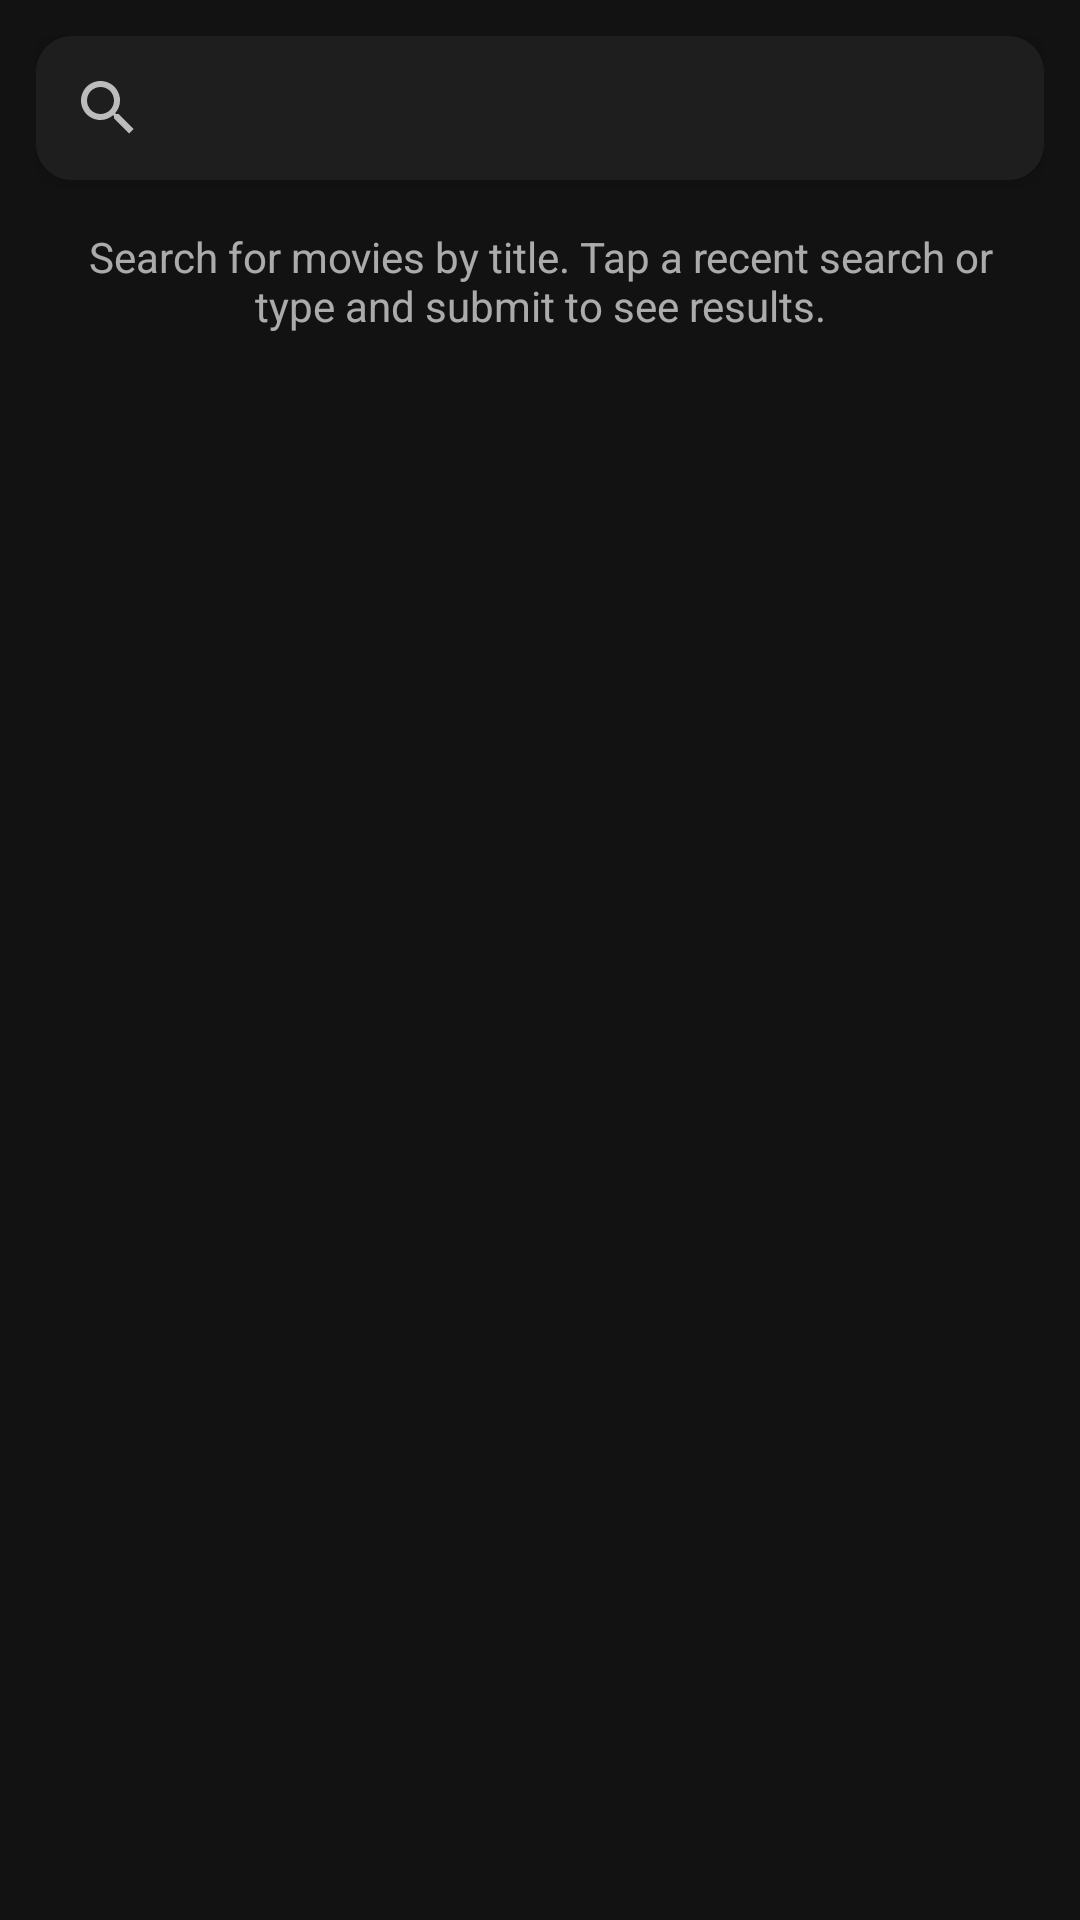

Android layout source for this screen:
<!-- AndroidManifest.xml: application theme Theme.MovieApp -->
<!-- res/layout/activity_search.xml -->
<?xml version="1.0" encoding="utf-8"?>
<androidx.coordinatorlayout.widget.CoordinatorLayout xmlns:android="http://schemas.android.com/apk/res/android"
    xmlns:app="http://schemas.android.com/apk/res-auto"
    android:layout_width="match_parent"
    android:layout_height="match_parent"
    android:background="@color/colorBackground">

    <com.google.android.material.appbar.MaterialToolbar
        android:id="@+id/search_toolbar"
        android:layout_width="match_parent"
        android:layout_height="56dp"
        app:titleTextColor="@color/colorOnPrimary"
        app:navigationIconTint="@color/colorOnPrimary"
        app:title="@string/search_hint" />

    <LinearLayout
        android:layout_width="match_parent"
        android:layout_height="match_parent"
        android:orientation="vertical"
        android:padding="12dp"
        app:layout_behavior="@string/appbar_scrolling_view_behavior">

        <com.google.android.material.card.MaterialCardView
            android:layout_width="match_parent"
            android:layout_height="wrap_content"
            app:cardCornerRadius="12dp"
            app:cardElevation="4dp"
            app:cardBackgroundColor="@color/colorSurface"
            android:layout_marginBottom="8dp">

            <androidx.appcompat.widget.SearchView
                android:id="@+id/search_view"
                android:layout_width="match_parent"
                android:layout_height="wrap_content"
                android:iconifiedByDefault="false"
                android:queryHint="@string/search_hint"
                android:background="@color/colorSurface"
                android:theme="@style/ThemeOverlay.AppCompat.Dark" />

        </com.google.android.material.card.MaterialCardView>

        
        <com.google.android.material.chip.ChipGroup
            android:id="@+id/search_recent_chips"
            android:layout_width="match_parent"
            android:layout_height="wrap_content"
            app:singleLine="true"
            app:chipSpacing="8dp"
            android:visibility="gone"
            android:layout_marginBottom="8dp" />

        <com.google.android.material.progressindicator.CircularProgressIndicator
            android:id="@+id/search_progress"
            android:layout_width="48dp"
            android:layout_height="48dp"
            android:layout_gravity="center"
            android:visibility="gone"
            android:layout_marginTop="8dp"
            app:indicatorSize="40dp"
            app:trackColor="@color/colorSurface"
            app:indicatorColor="@color/colorPrimary" />

        <TextView
            android:id="@+id/search_instruction"
            android:layout_width="match_parent"
            android:layout_height="wrap_content"
            android:text="@string/search_instruction"
            android:textColor="@color/colorOnSurfaceDim"
            android:padding="8dp"
            android:textAlignment="center"
            android:visibility="visible"
            android:layout_marginBottom="8dp" />

        <androidx.recyclerview.widget.RecyclerView
            android:id="@+id/search_results"
            android:layout_width="match_parent"
            android:layout_height="0dp"
            android:layout_weight="1"
            android:clipToPadding="false"
            android:paddingBottom="8dp" />

        <TextView
            android:id="@+id/search_empty"
            android:layout_width="match_parent"
            android:layout_height="wrap_content"
            android:text="@string/no_results"
            android:textColor="@color/colorOnSurfaceDim"
            android:visibility="gone"
            android:gravity="center"
            android:padding="12dp" />

    </LinearLayout>

</androidx.coordinatorlayout.widget.CoordinatorLayout>
<!-- resources referenced by this layout -->
<resources>
  <color name="colorBackground">#121212</color>
  <color name="colorOnPrimary">#FFFFFF</color>
  <color name="colorOnSurfaceDim">#B3EDEDED</color>
  <color name="colorPrimary">#1E88E5</color>
  <color name="colorSurface">#1E1E1E</color>
  <string name="no_results">No results</string>
  <string name="search_hint">Search movies</string>
  <string name="search_instruction">Search for movies by title. Tap a recent search or type and submit to see results.</string>
  <style name="Theme.MovieApp" parent="Base.Theme.MovieApp" />
  <style name="Base.Theme.MovieApp" parent="Theme.Material3.DayNight.NoActionBar">
          
          <item name="colorPrimary">@color/colorPrimary</item>
          <item name="colorOnPrimary">@color/colorOnPrimary</item>
          
          <item name="colorSurface">@color/colorSurface</item>
          <item name="colorOnSurface">@color/colorOnSurface</item>
  
          <item name="materialCardViewStyle">@style/Widget.MaterialComponents.CardView</item>
      </style>
  <color name="colorOnSurface">#EDEDED</color>
</resources>
